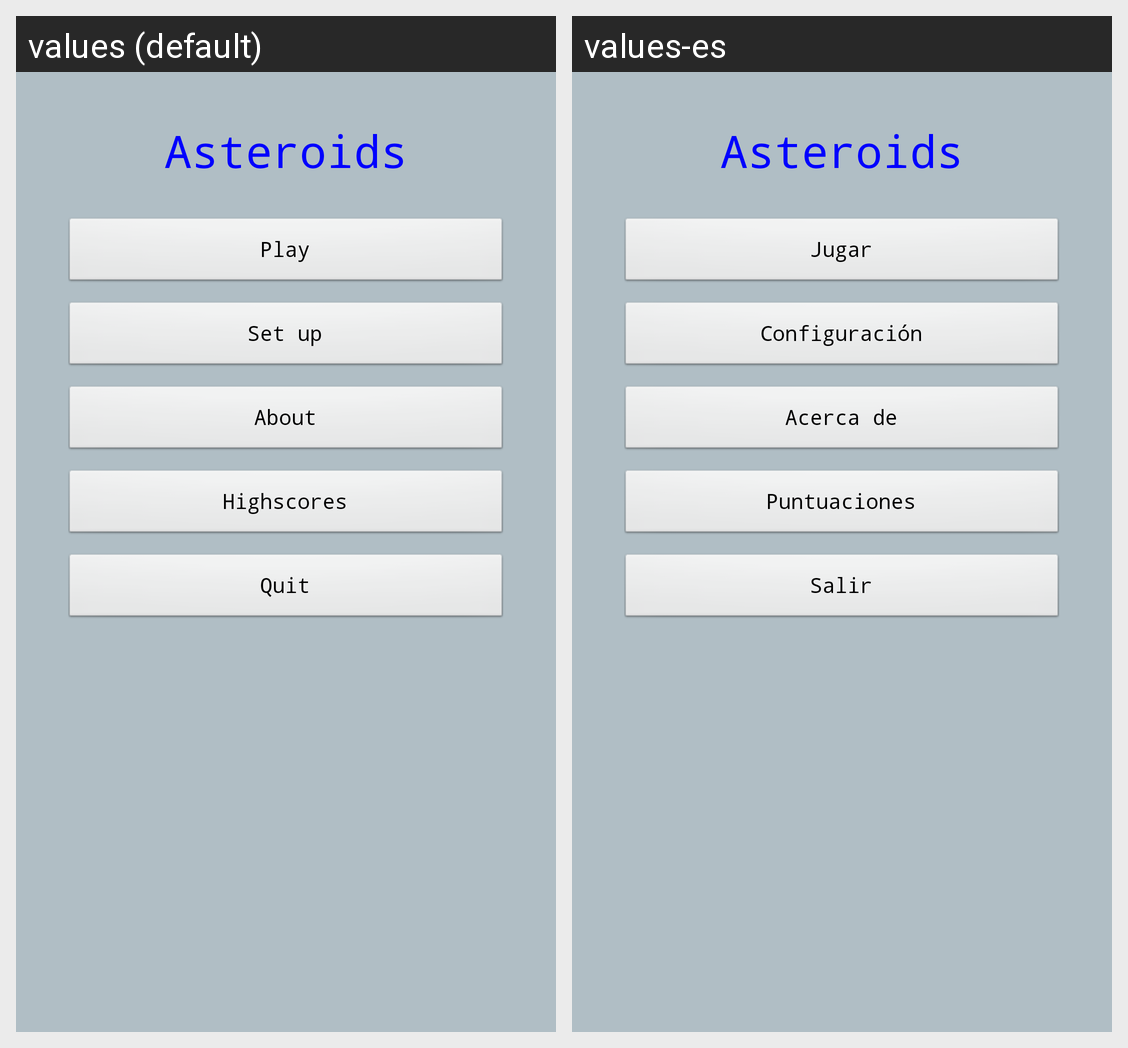

For this localized Android screen grid, give each drawn string resource with its value in every locale shown.
Android screen res/layout/activity_main.xml rendered under 2 locales, left to right: values (default), values-es. Device: Nexus 5 (rendered at 1080×1920; each locale shown at half size, 540×960, under a caption strip naming it); theme AppTheme.
Strings drawn on this screen, with the default value and each locale's value (text and hints the layout hard-codes, and strings that could not be matched under every locale, appear in the picture but are not listed):

app_name
  values: Asteroids
  values-es: Asteroids

btn_start_txt
  values: Play
  values-es: Jugar

btn_setup_txt
  values: Set up
  values-es: Configuración

btn_about_txt
  values: About
  values-es: Acerca de

btn_highscore_txt
  values: Highscores
  values-es: Puntuaciones

btn_exit_txt
  values: Quit
  values-es: Salir
